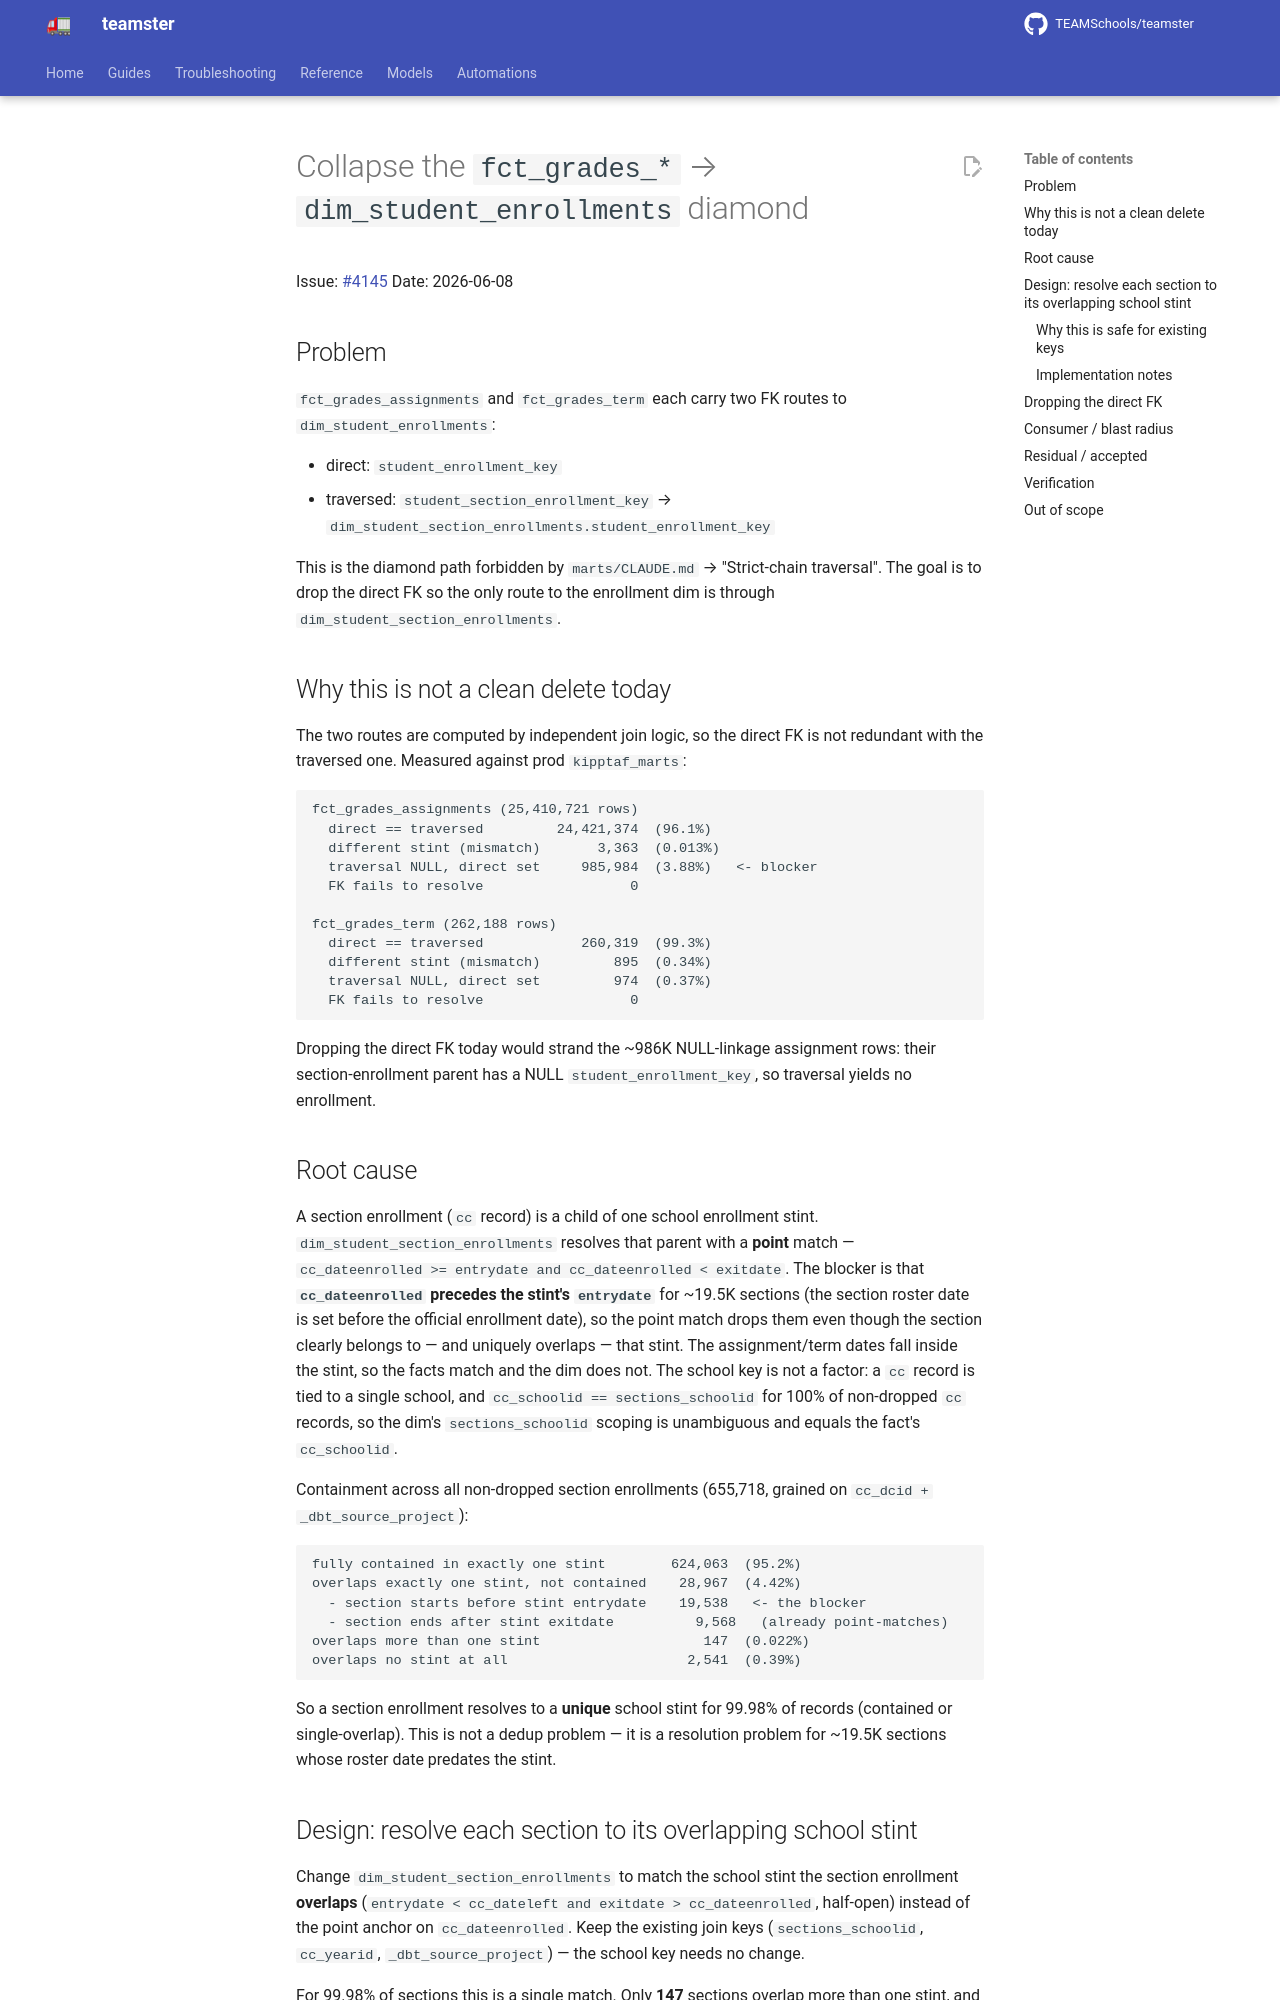

repository: TEAMSchools/teamster · page: superpowers/specs/2026-06-08-collapse-grades-enrollment-diamond-design/index.html · generator: mkdocs

# Collapse the `fct_grades_*` → `dim_student_enrollments` diamond

Issue: [#4145](https://github.com/TEAMSchools/teamster/issues/4145) Date:
2026-06-08

## Problem

`fct_grades_assignments` and `fct_grades_term` each carry two FK routes to
`dim_student_enrollments`:

- direct: `student_enrollment_key`
- traversed: `student_section_enrollment_key` →
  `dim_student_section_enrollments.student_enrollment_key`

This is the diamond path forbidden by `marts/CLAUDE.md` → "Strict-chain
traversal". The goal is to drop the direct FK so the only route to the
enrollment dim is through `dim_student_section_enrollments`.

## Why this is not a clean delete today

The two routes are computed by independent join logic, so the direct FK is not
redundant with the traversed one. Measured against prod `kipptaf_marts`:

```text
fct_grades_assignments (25,410,721 rows)
  direct == traversed         24,421,374  (96.1%)
  different stint (mismatch)       3,363  (0.013%)
  traversal NULL, direct set     985,984  (3.88%)   <- blocker
  FK fails to resolve                  0

fct_grades_term (262,188 rows)
  direct == traversed            260,319  (99.3%)
  different stint (mismatch)         895  (0.34%)
  traversal NULL, direct set         974  (0.37%)
  FK fails to resolve                  0
```

Dropping the direct FK today would strand the ~986K NULL-linkage assignment
rows: their section-enrollment parent has a NULL `student_enrollment_key`, so
traversal yields no enrollment.

## Root cause

A section enrollment (`cc` record) is a child of one school enrollment stint.
`dim_student_section_enrollments` resolves that parent with a **point** match —
`cc_dateenrolled >= entrydate and cc_dateenrolled < exitdate`. The blocker is
that **`cc_dateenrolled` precedes the stint's `entrydate`** for ~19.5K sections
(the section roster date is set before the official enrollment date), so the
point match drops them even though the section clearly belongs to — and uniquely
overlaps — that stint. The assignment/term dates fall inside the stint, so the
facts match and the dim does not. The school key is not a factor: a `cc` record
is tied to a single school, and `cc_schoolid == sections_schoolid` for 100% of
non-dropped `cc` records, so the dim's `sections_schoolid` scoping is
unambiguous and equals the fact's `cc_schoolid`.

Containment across all non-dropped section enrollments (655,718, grained on
`cc_dcid + _dbt_source_project`):

```text
fully contained in exactly one stint        624,063  (95.2%)
overlaps exactly one stint, not contained    28,967  (4.42%)
  - section starts before stint entrydate    19,538   <- the blocker
  - section ends after stint exitdate          9,568   (already point-matches)
overlaps more than one stint                    147  (0.022%)
overlaps no stint at all                      2,541  (0.39%)
```

So a section enrollment resolves to a **unique** school stint for 99.98% of
records (contained or single-overlap). This is not a dedup problem — it is a
resolution problem for ~19.5K sections whose roster date predates the stint.
